The GitHub repository Lagoon6/Chrome_Data_Dashboard_pj contains a labelled image folder "Split_data" with 4 categories: dent augmentation, dent side augmentation, OK data, side augmentation. Examples follow, each with its label.

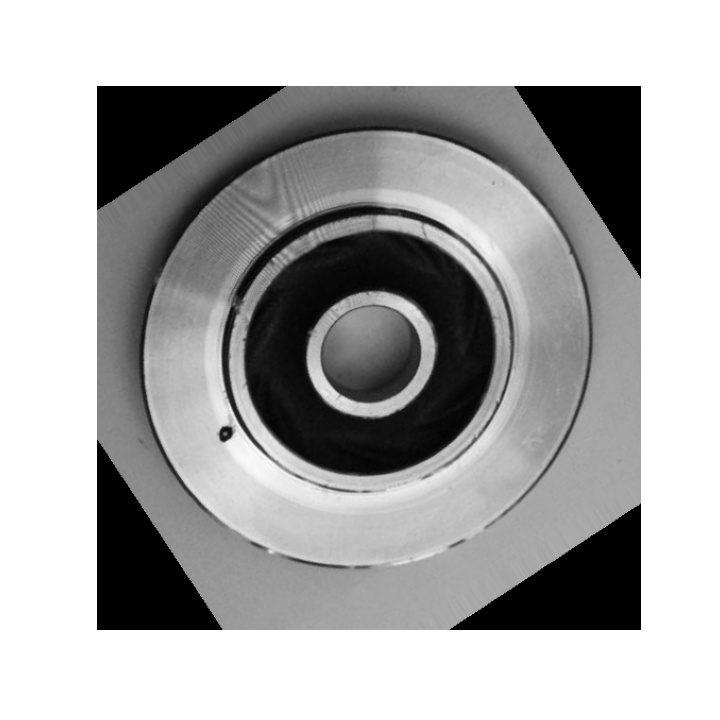
Label: dent augmentation

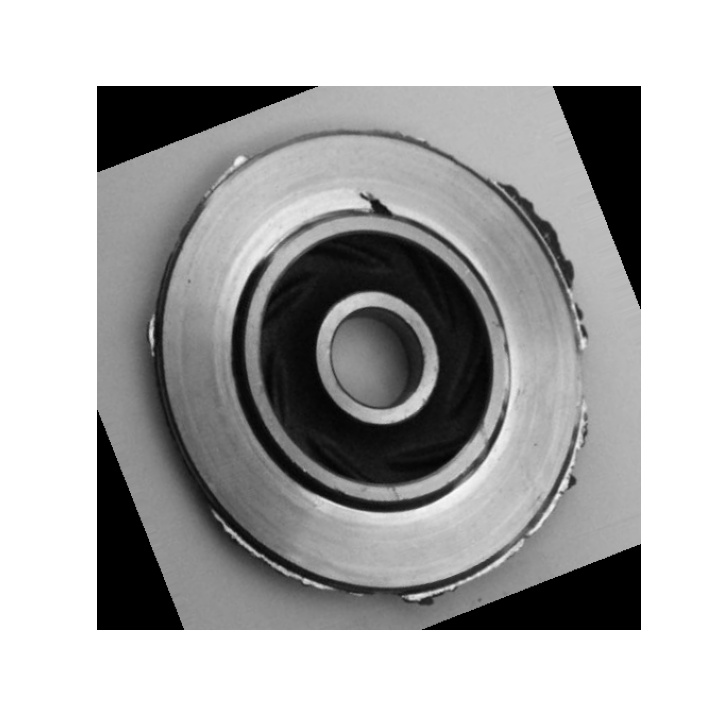
Label: dent side augmentation

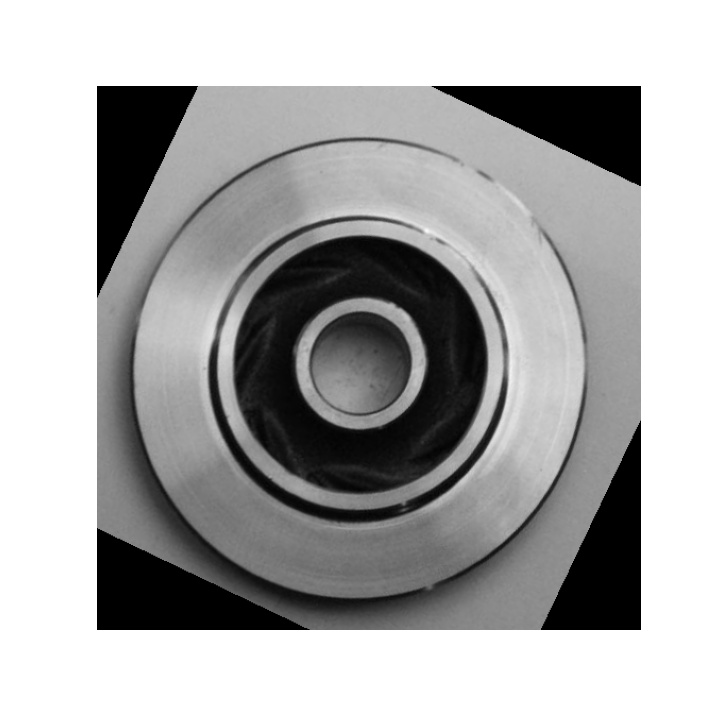
Label: OK data

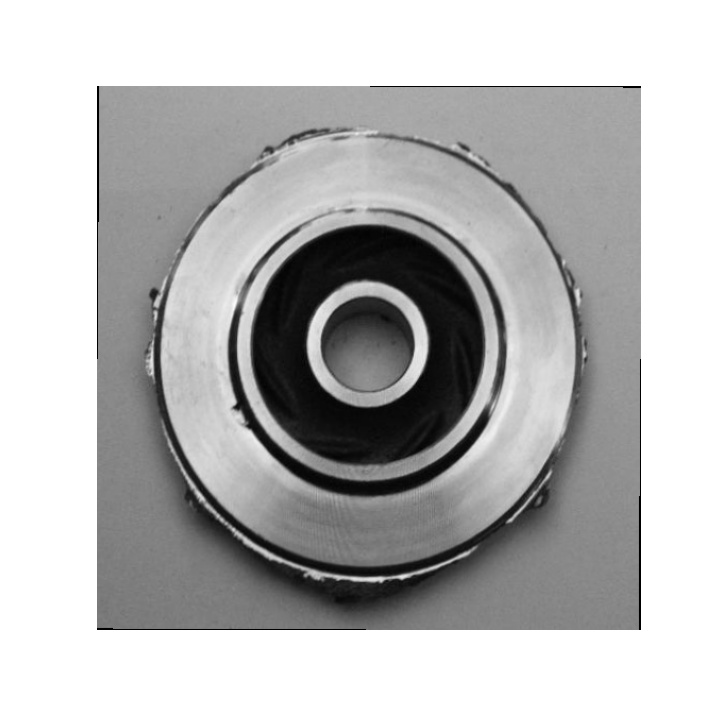
Label: dent side augmentation

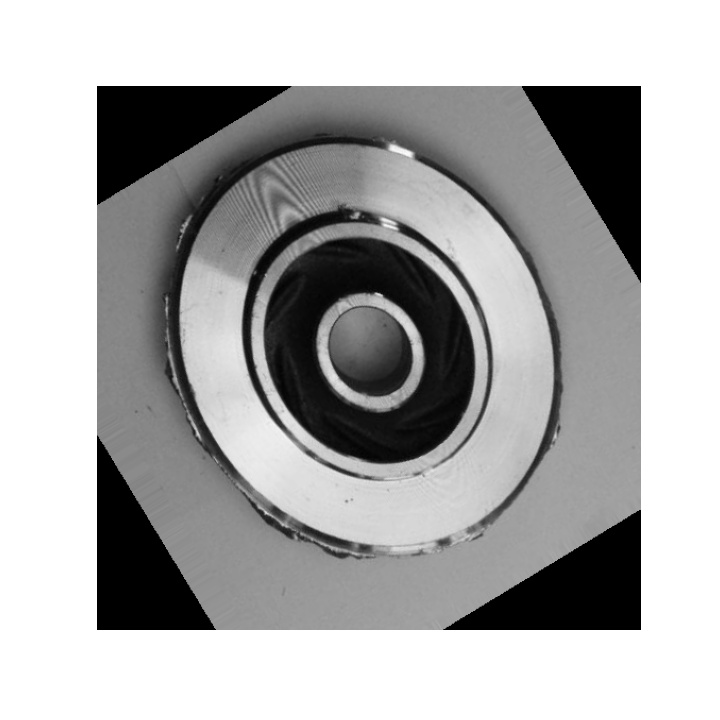
Label: side augmentation

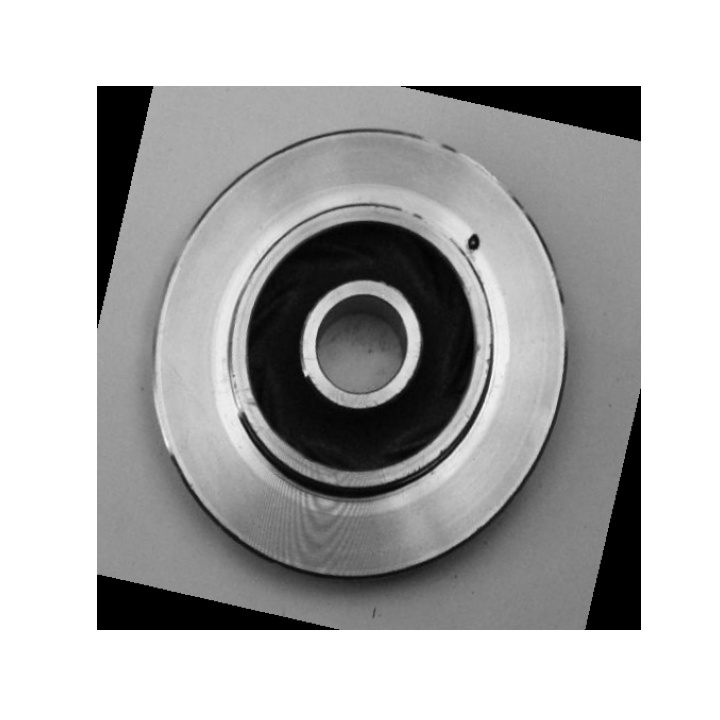
Label: dent augmentation
